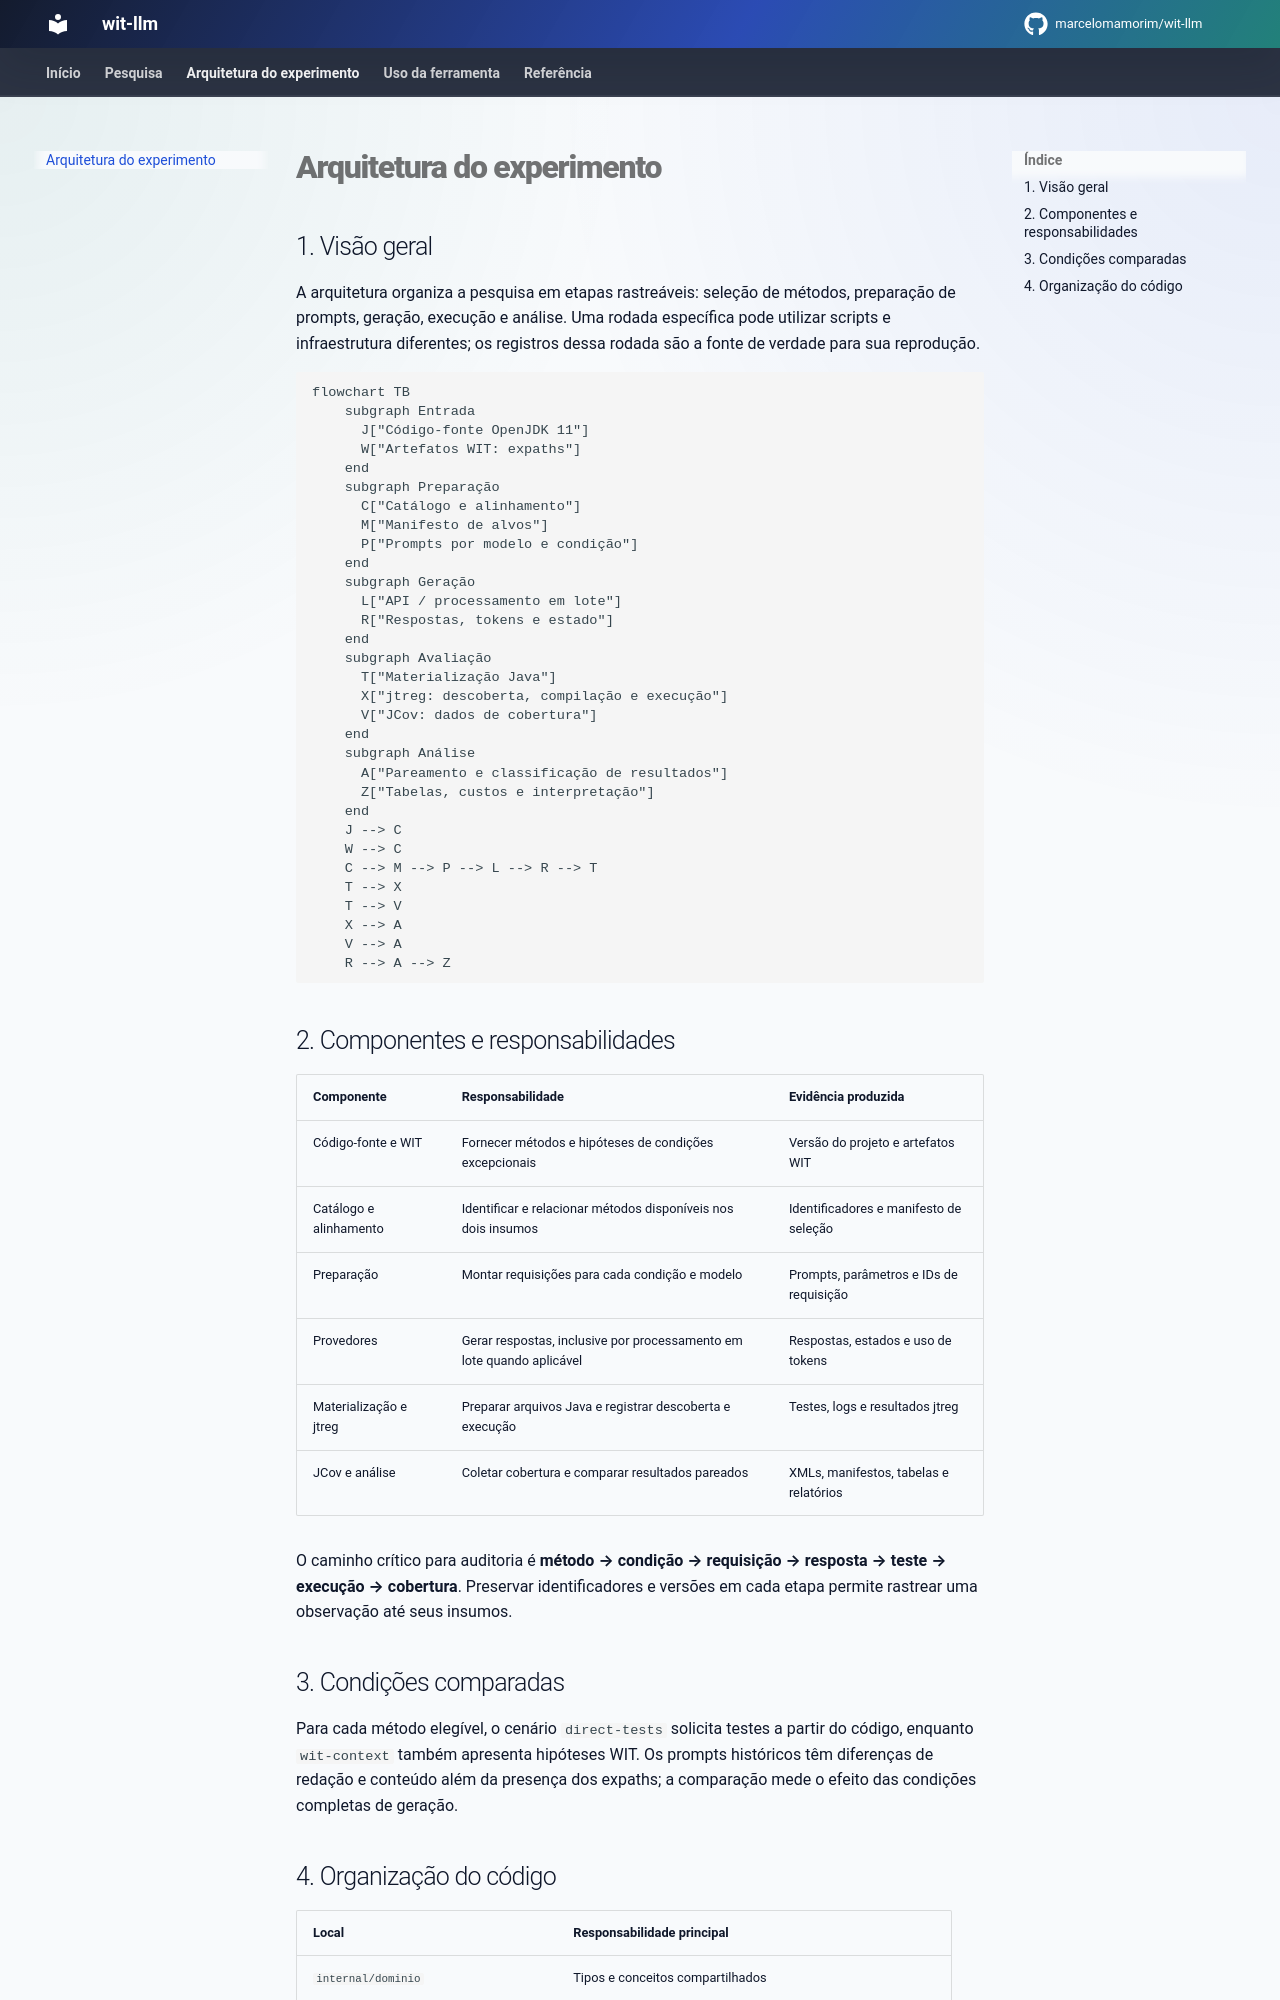

repository: marcelomamorim/wit-llm · page: architecture/index.html · generator: mkdocs

# Arquitetura do experimento

## 1. Visão geral

A arquitetura organiza a pesquisa em etapas rastreáveis: seleção de métodos, preparação de prompts, geração, execução e análise. Uma rodada específica pode utilizar scripts e infraestrutura diferentes; os registros dessa rodada são a fonte de verdade para sua reprodução.

```mermaid
flowchart TB
    subgraph Entrada
      J["Código-fonte OpenJDK 11"]
      W["Artefatos WIT: expaths"]
    end
    subgraph Preparação
      C["Catálogo e alinhamento"]
      M["Manifesto de alvos"]
      P["Prompts por modelo e condição"]
    end
    subgraph Geração
      L["API / processamento em lote"]
      R["Respostas, tokens e estado"]
    end
    subgraph Avaliação
      T["Materialização Java"]
      X["jtreg: descoberta, compilação e execução"]
      V["JCov: dados de cobertura"]
    end
    subgraph Análise
      A["Pareamento e classificação de resultados"]
      Z["Tabelas, custos e interpretação"]
    end
    J --> C
    W --> C
    C --> M --> P --> L --> R --> T
    T --> X
    T --> V
    X --> A
    V --> A
    R --> A --> Z
```

## 2. Componentes e responsabilidades

| Componente | Responsabilidade | Evidência produzida |
|---|---|---|
| Código-fonte e WIT | Fornecer métodos e hipóteses de condições excepcionais | Versão do projeto e artefatos WIT |
| Catálogo e alinhamento | Identificar e relacionar métodos disponíveis nos dois insumos | Identificadores e manifesto de seleção |
| Preparação | Montar requisições para cada condição e modelo | Prompts, parâmetros e IDs de requisição |
| Provedores | Gerar respostas, inclusive por processamento em lote quando aplicável | Respostas, estados e uso de tokens |
| Materialização e jtreg | Preparar arquivos Java e registrar descoberta e execução | Testes, logs e resultados jtreg |
| JCov e análise | Coletar cobertura e comparar resultados pareados | XMLs, manifestos, tabelas e relatórios |

O caminho crítico para auditoria é **método → condição → requisição → resposta → teste → execução → cobertura**. Preservar identificadores e versões em cada etapa permite rastrear uma observação até seus insumos.

## 3. Condições comparadas

Para cada método elegível, o cenário `direct-tests` solicita testes a partir do código, enquanto `wit-context` também apresenta hipóteses WIT. Os prompts históricos têm diferenças de redação e conteúdo além da presença dos expaths; a comparação mede o efeito das condições completas de geração.
